Dataset: NewDataset5000 (GitHub, CemFurkanKrc/goruntu_isleme). Classes: 10kurus, 25kurus, 50kurus, 5kurus.

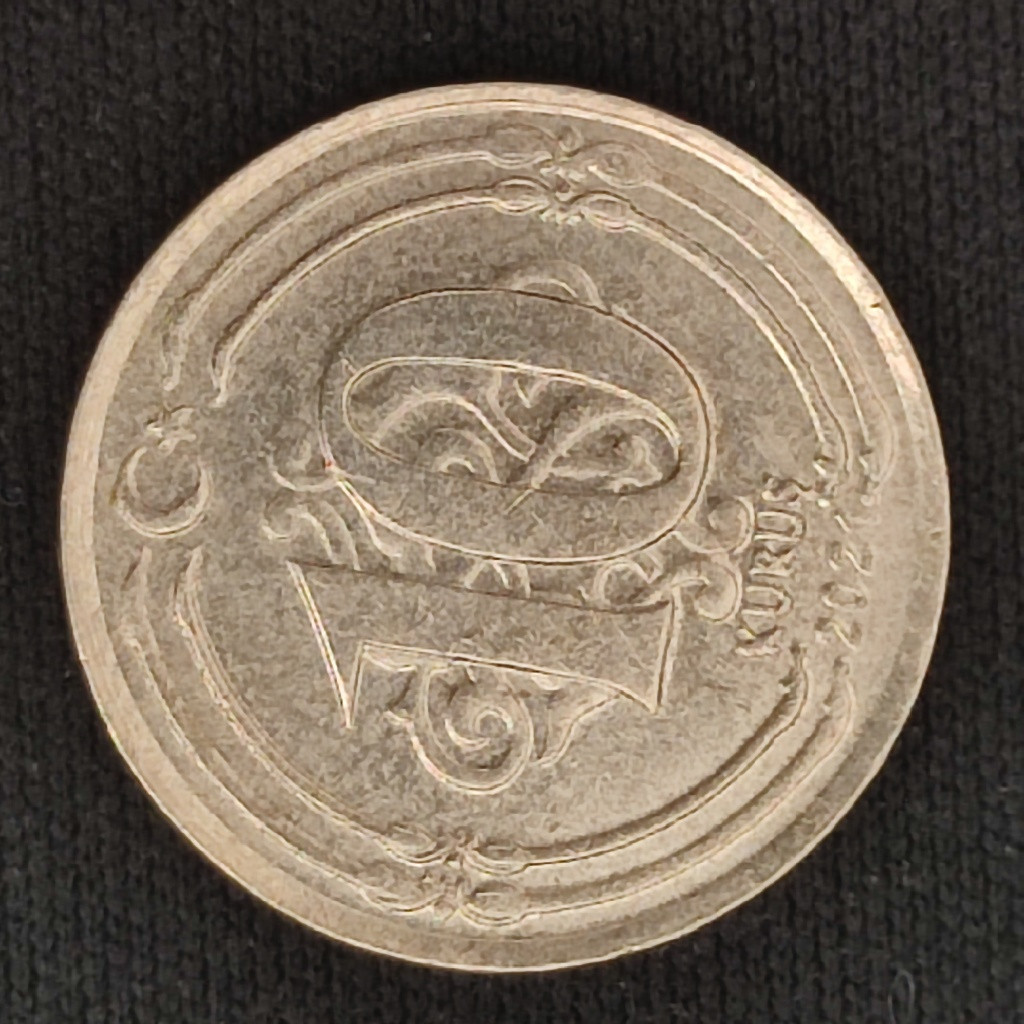
Label: 10kurus

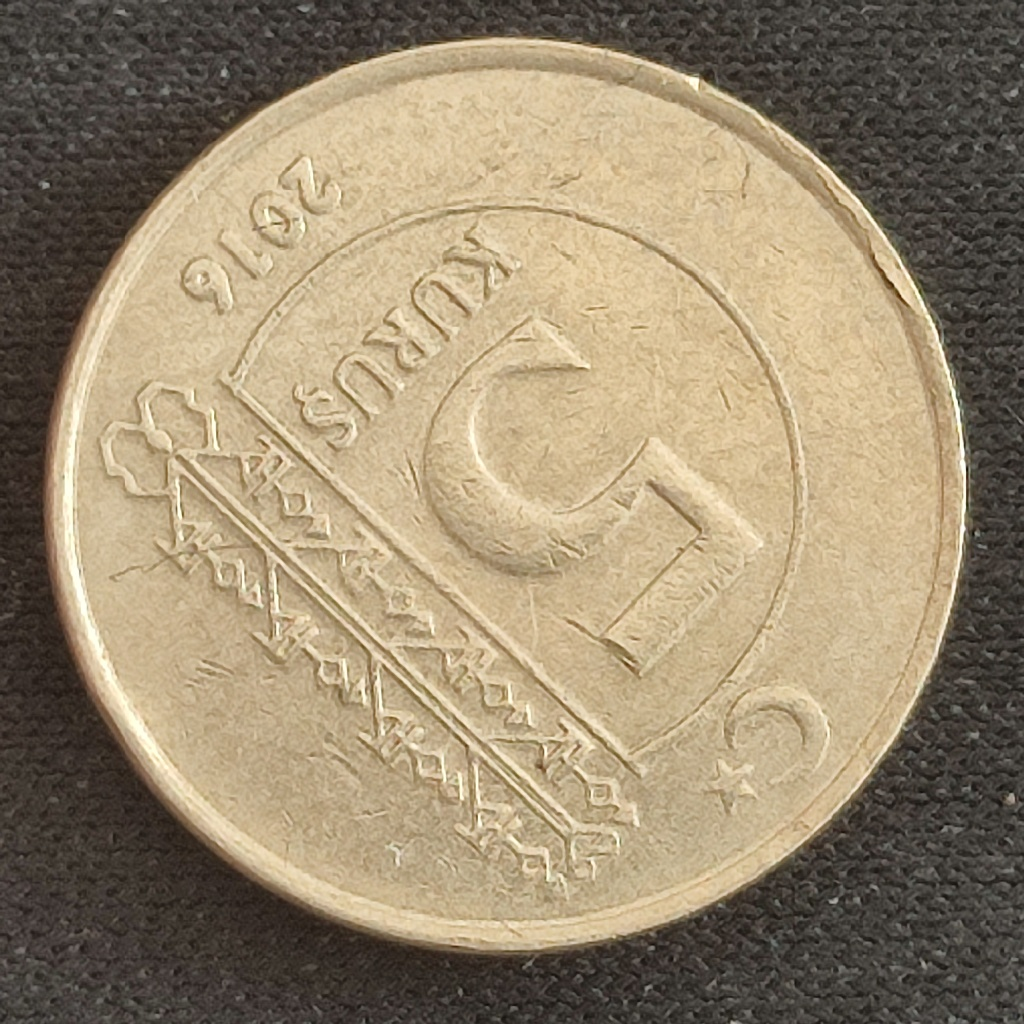
Label: 5kurus

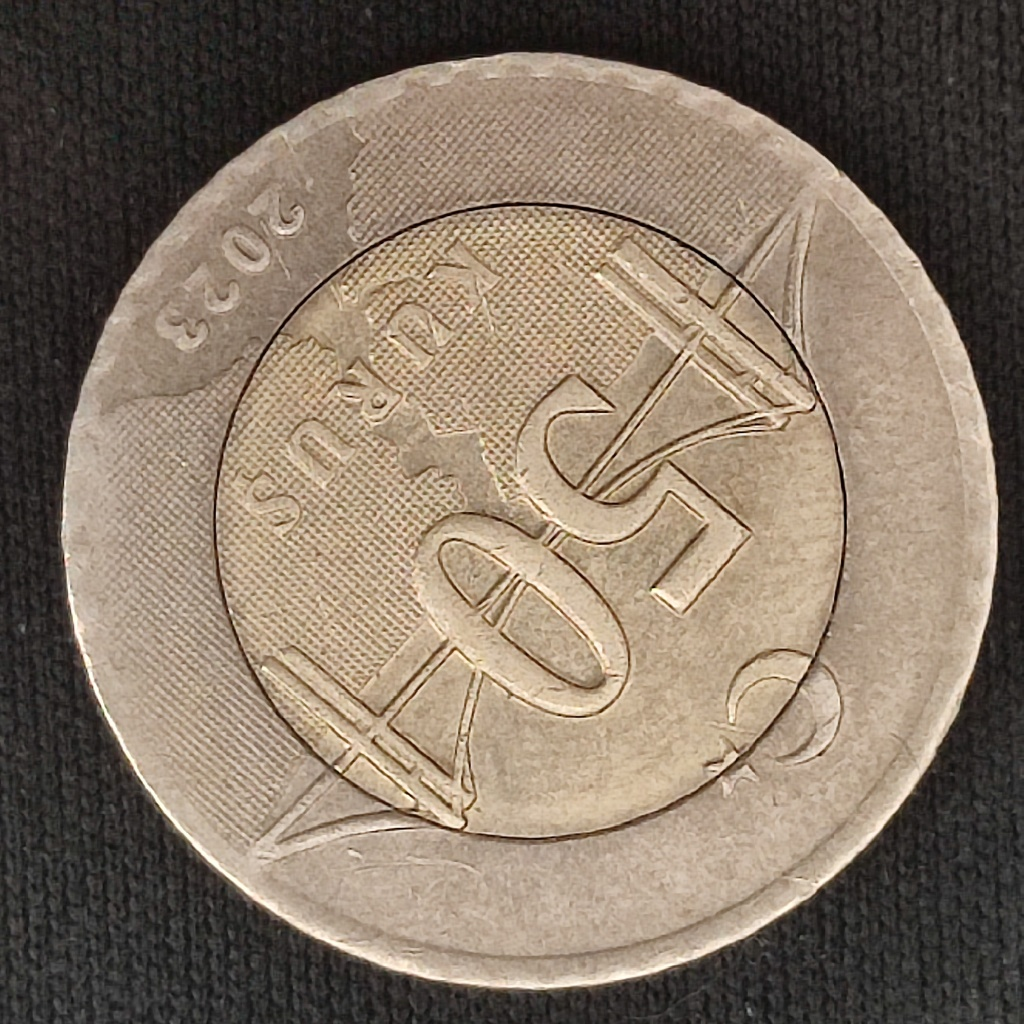
Label: 50kurus

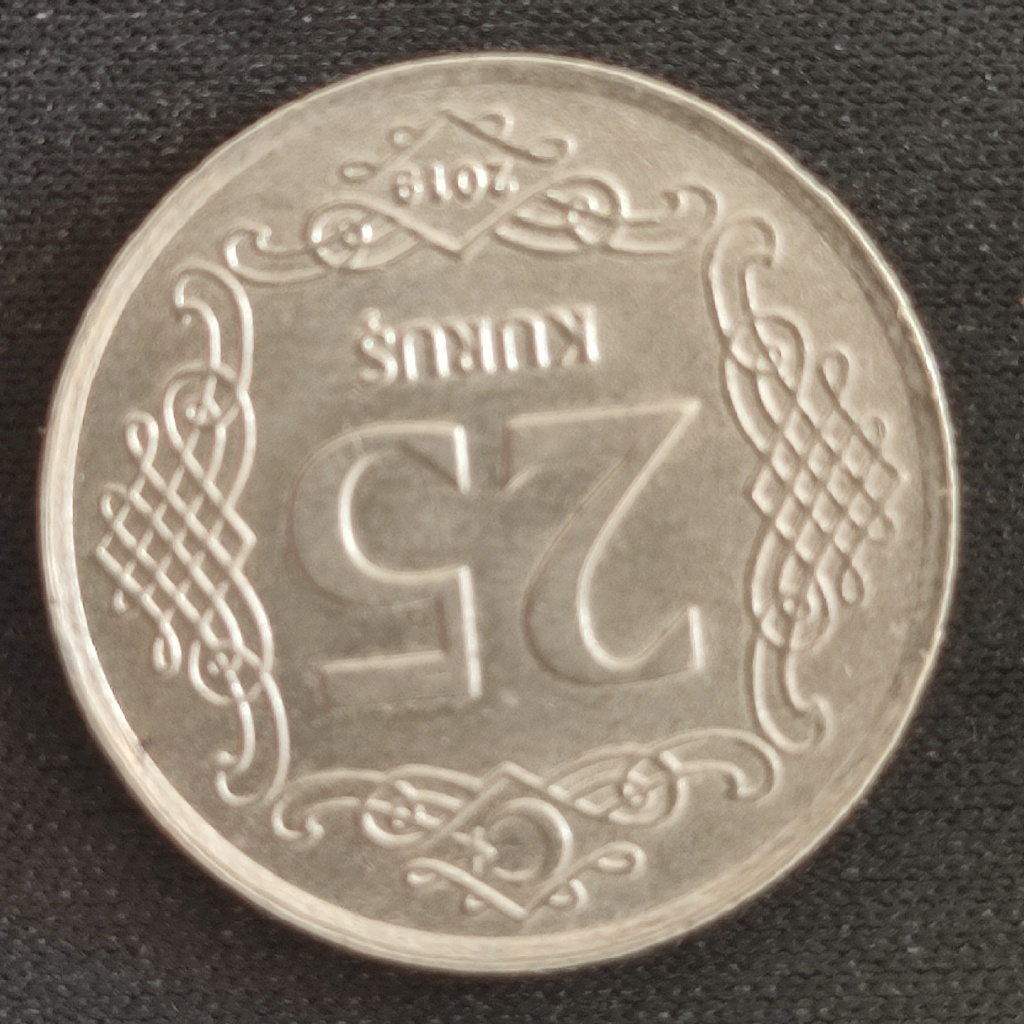
Label: 25kurus

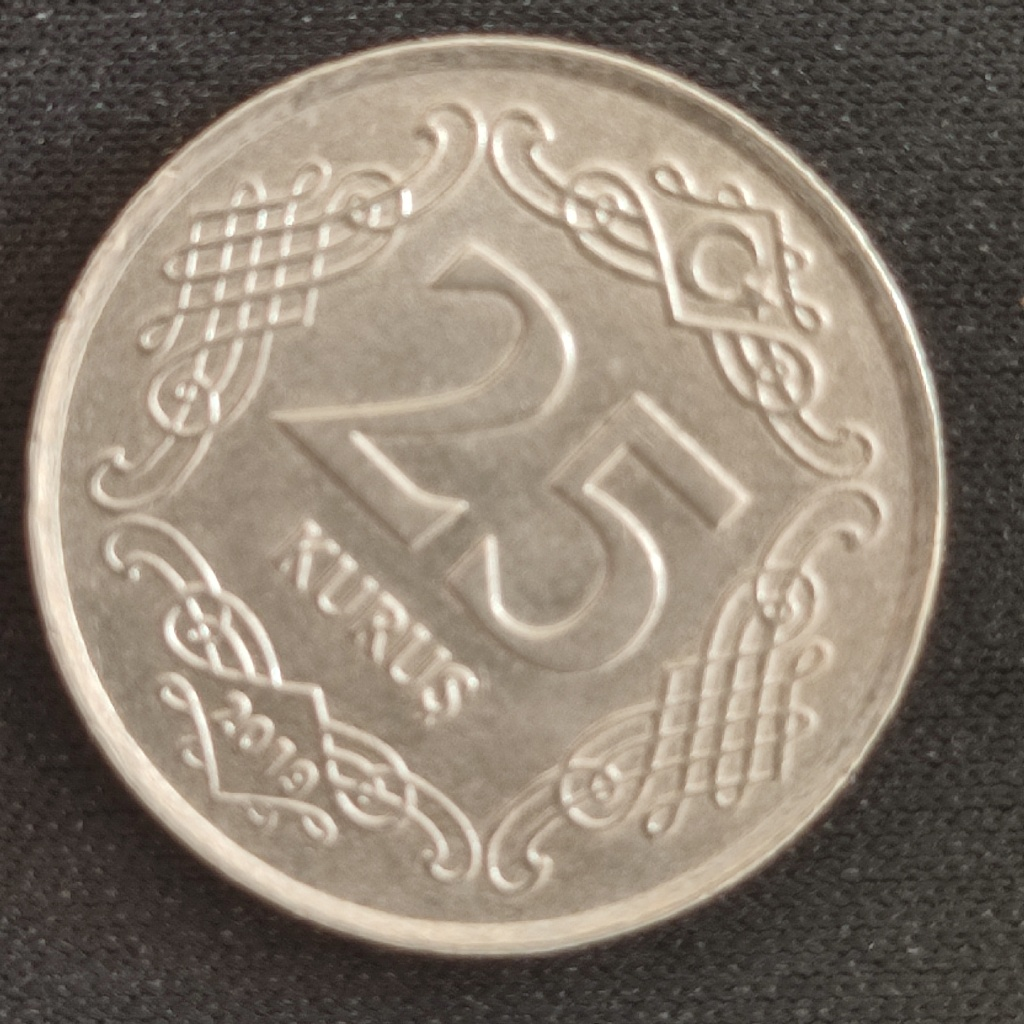
Label: 25kurus

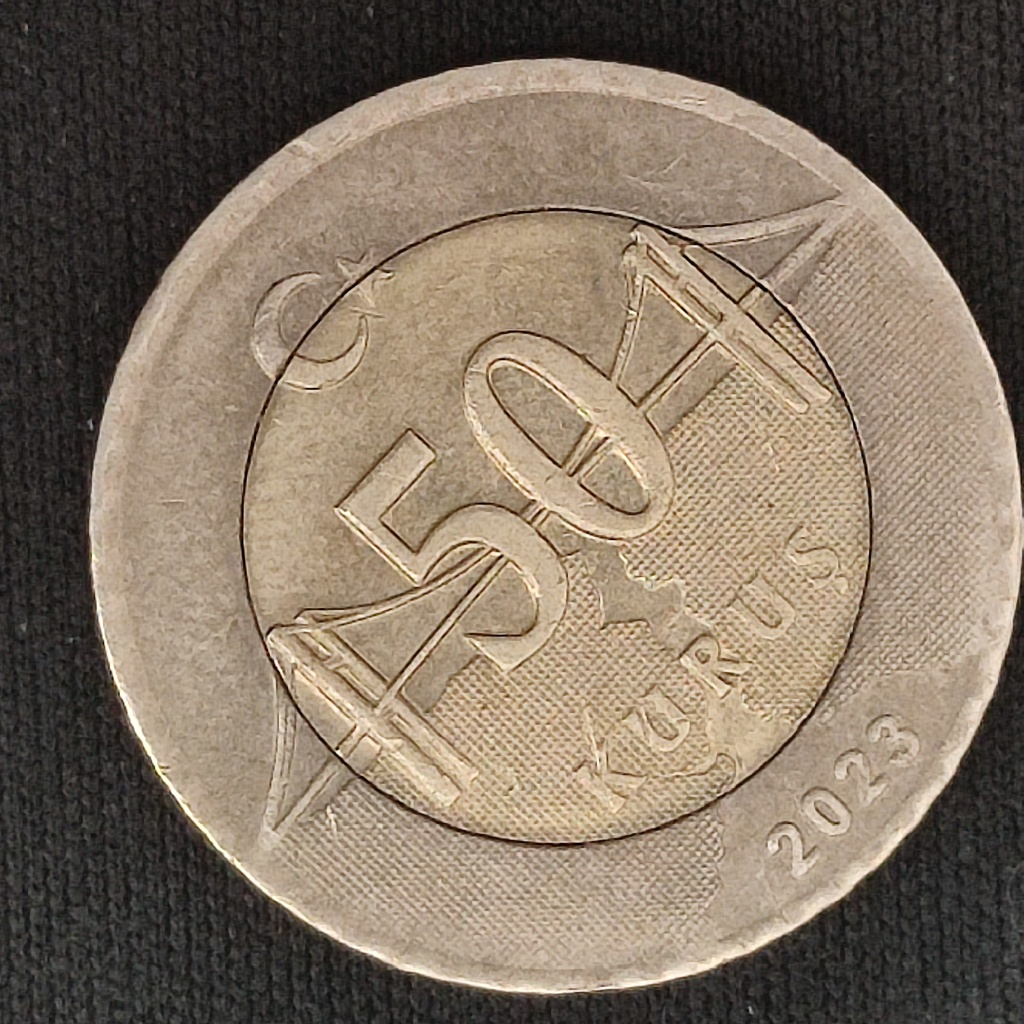
Label: 50kurus
